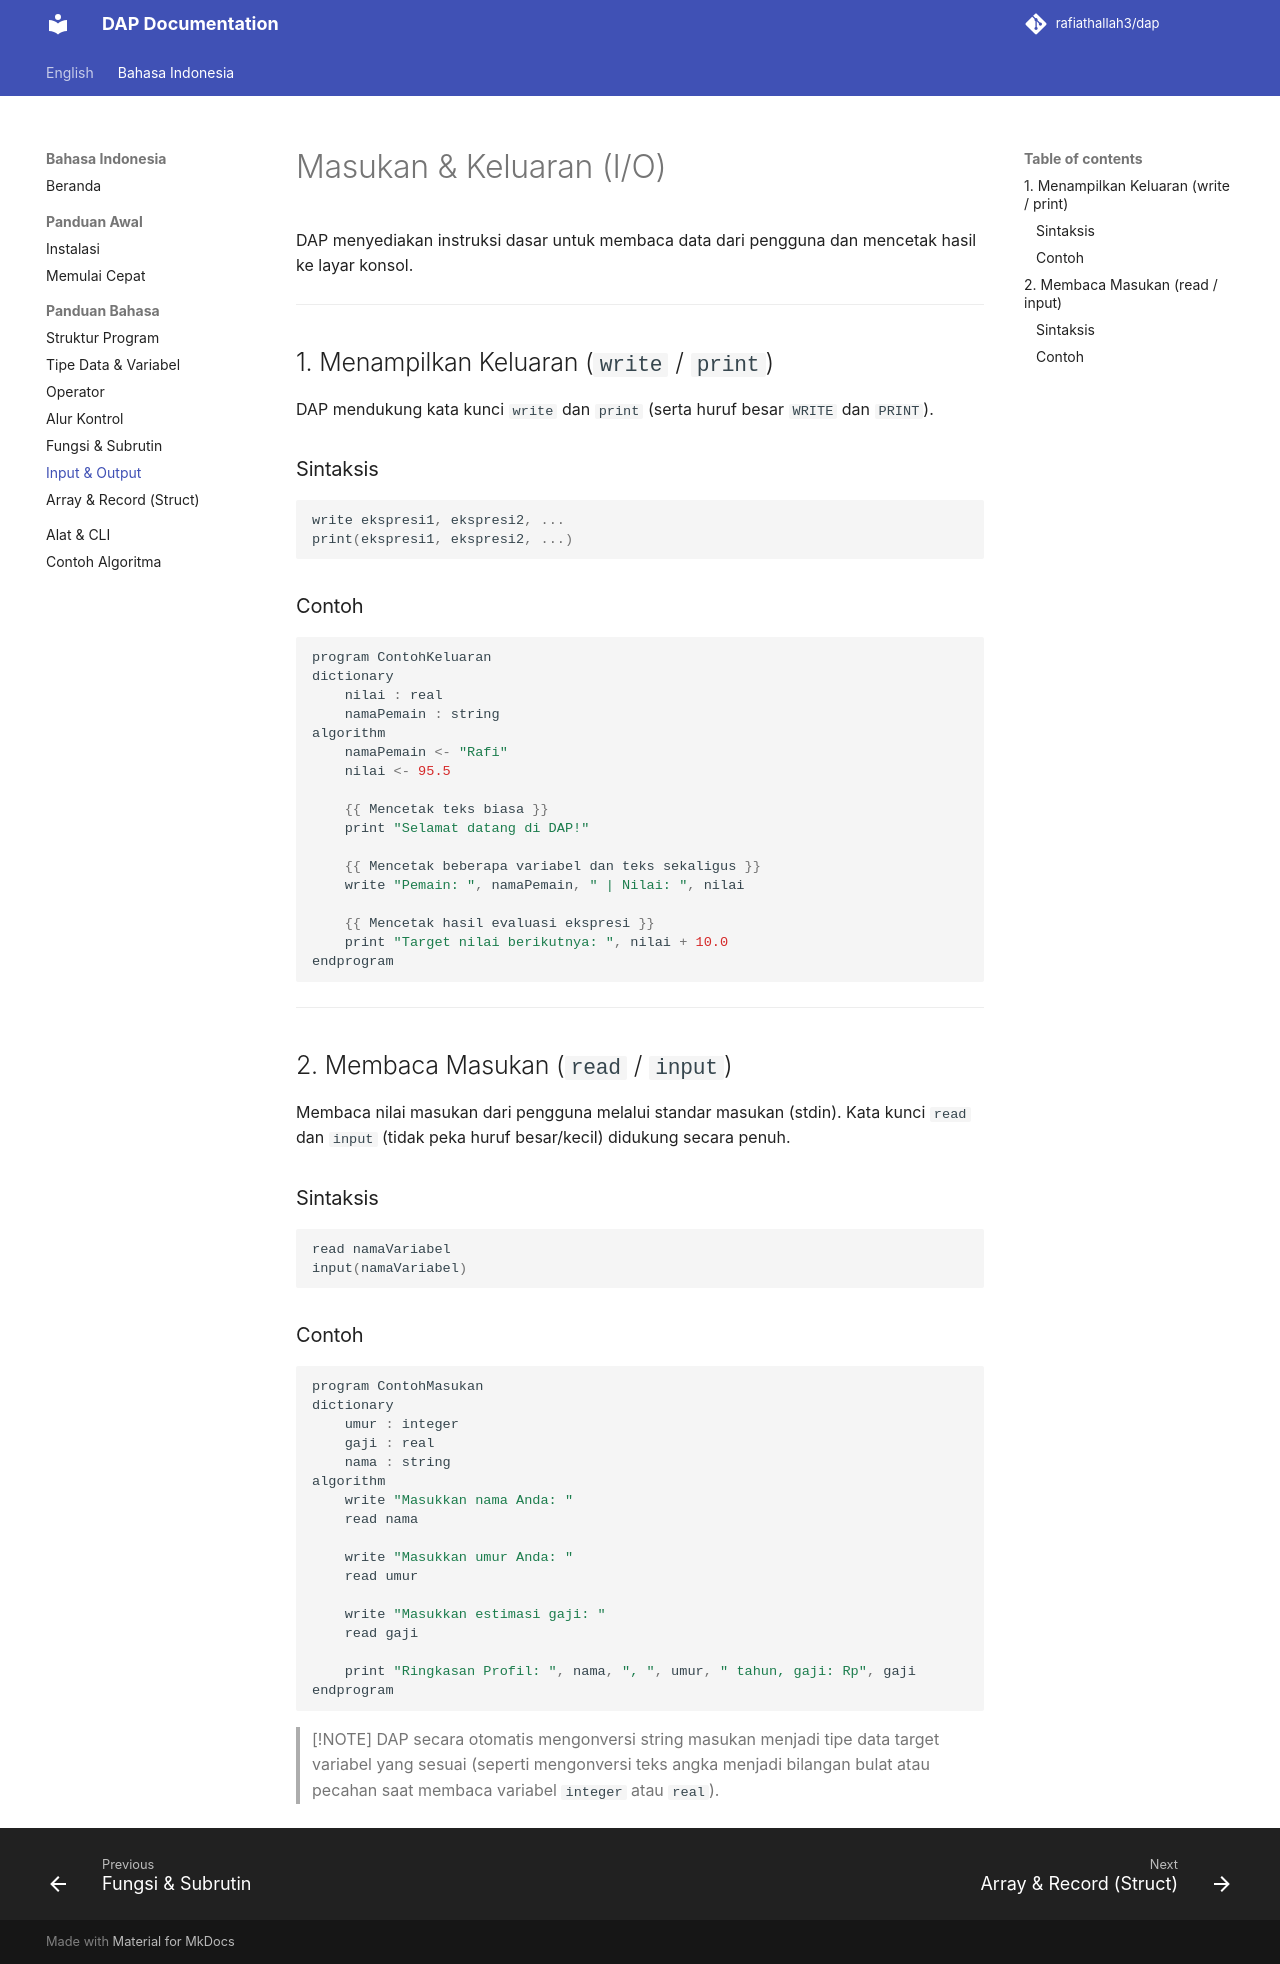

repository: rafiathallah3/dap · page: id/language/io/index.html · generator: mkdocs

# Masukan & Keluaran (I/O)

DAP menyediakan instruksi dasar untuk membaca data dari pengguna dan mencetak hasil ke layar konsol.

---

## 1. Menampilkan Keluaran (`write` / `print`)

DAP mendukung kata kunci `write` dan `print` (serta huruf besar `WRITE` dan `PRINT`).

### Sintaksis
```javascript
write ekspresi1, ekspresi2, ...
print(ekspresi1, ekspresi2, ...)
```

### Contoh
```javascript
program ContohKeluaran
dictionary
    nilai : real
    namaPemain : string
algorithm
    namaPemain <- "Rafi"
    nilai <- 95.5

    {{ Mencetak teks biasa }}
    print "Selamat datang di DAP!"

    {{ Mencetak beberapa variabel dan teks sekaligus }}
    write "Pemain: ", namaPemain, " | Nilai: ", nilai

    {{ Mencetak hasil evaluasi ekspresi }}
    print "Target nilai berikutnya: ", nilai + 10.0
endprogram
```

---

## 2. Membaca Masukan (`read` / `input`)

Membaca nilai masukan dari pengguna melalui standar masukan (stdin). Kata kunci `read` dan `input` (tidak peka huruf besar/kecil) didukung secara penuh.

### Sintaksis
```javascript
read namaVariabel
input(namaVariabel)
```

### Contoh
```javascript
program ContohMasukan
dictionary
    umur : integer
    gaji : real
    nama : string
algorithm
    write "Masukkan nama Anda: "
    read nama

    write "Masukkan umur Anda: "
    read umur

    write "Masukkan estimasi gaji: "
    read gaji

    print "Ringkasan Profil: ", nama, ", ", umur, " tahun, gaji: Rp", gaji
endprogram
```

> [!NOTE]
> DAP secara otomatis mengonversi string masukan menjadi tipe data target variabel yang sesuai (seperti mengonversi teks angka menjadi bilangan bulat atau pecahan saat membaca variabel `integer` atau `real`).
